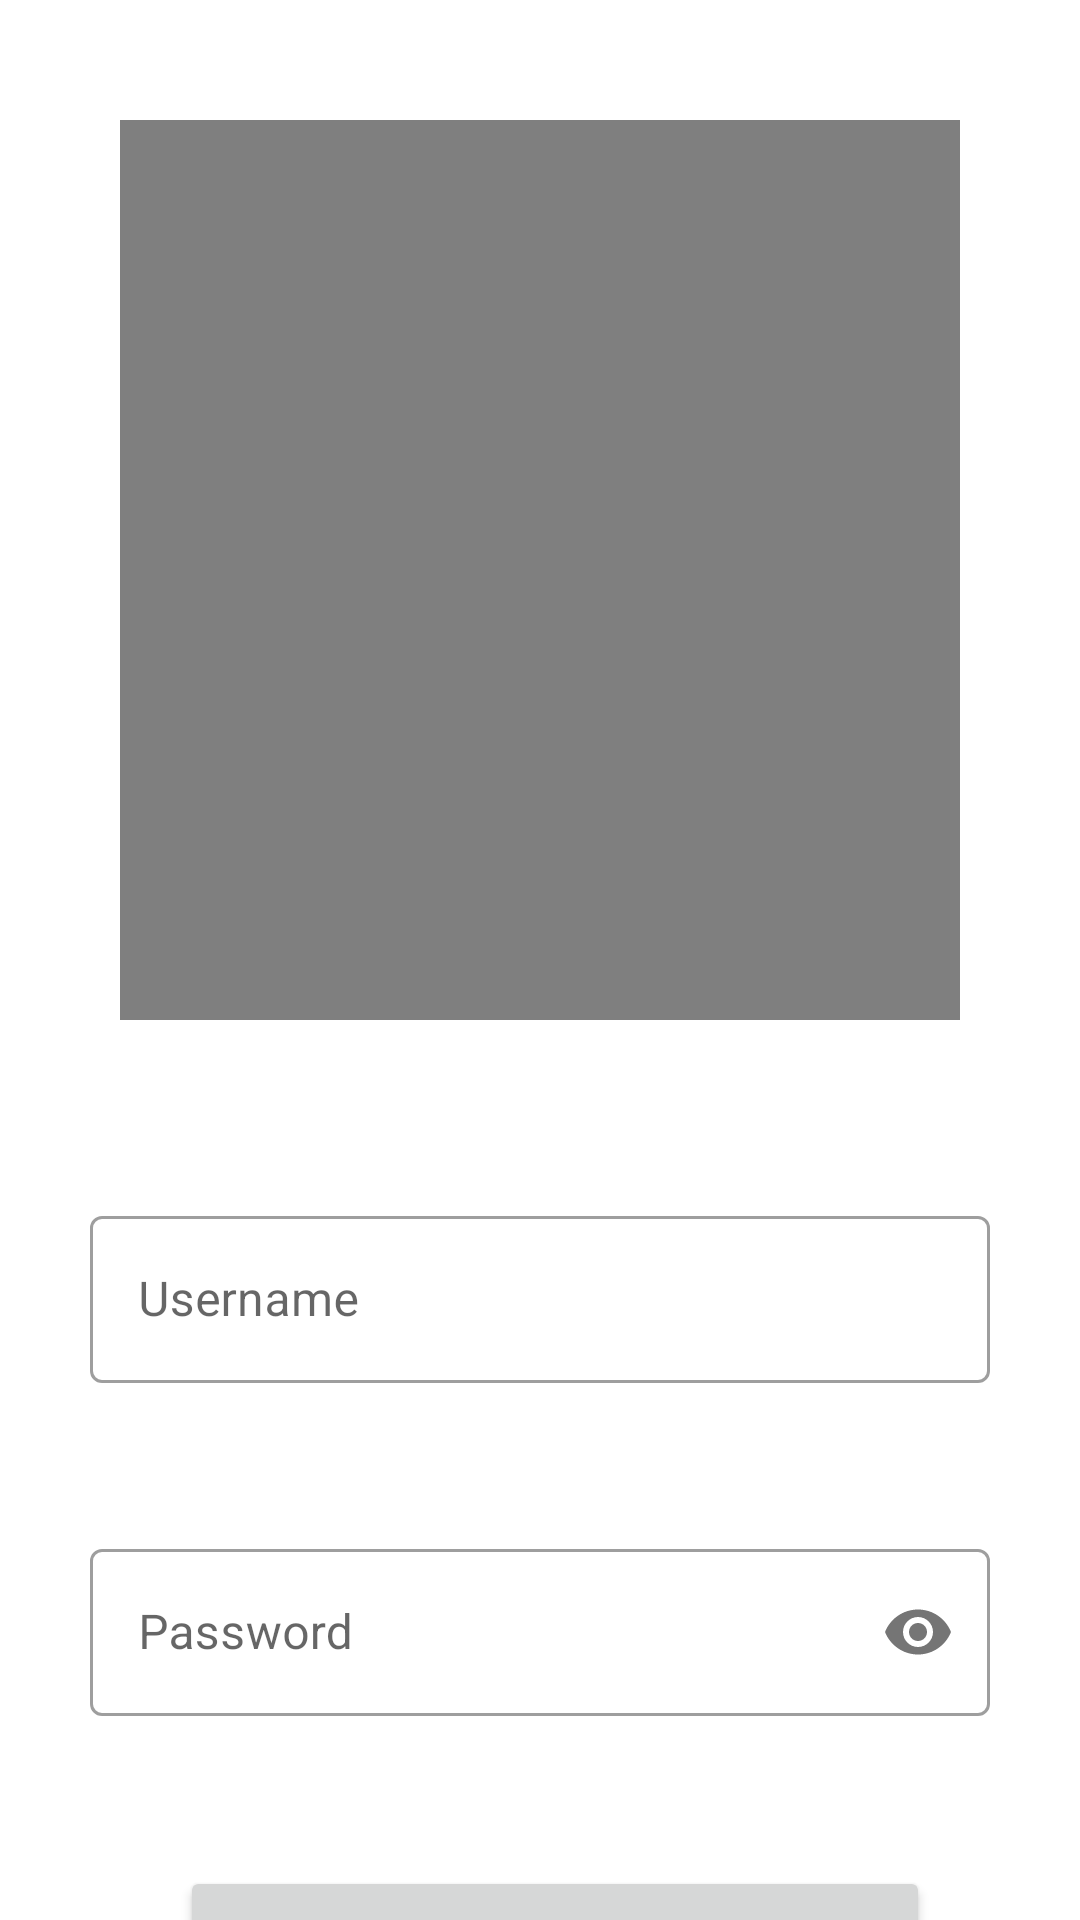

Here is an Android app screen rendered from its layout file. Give the layout XML and the strings, colors and styles it references.
<!-- AndroidManifest.xml: application theme Theme.BrainAcademy -->
<!-- res/layout/activity_login.xml -->
<?xml version="1.0" encoding="utf-8"?>
<RelativeLayout xmlns:android="http://schemas.android.com/apk/res/android"
    xmlns:app="http://schemas.android.com/apk/res-auto"
    xmlns:tools="http://schemas.android.com/tools"
    android:layout_width="match_parent"
    android:layout_height="match_parent"
    tools:context=".Login">


    <VideoView
        android:id="@+id/login_video"
        android:layout_width="300dp"
        android:layout_height="300dp"
        android:layout_alignParentStart="true"
        android:layout_alignParentEnd="true"
        android:layout_margin="40dp"
        android:foregroundGravity="center"
        />

    <LinearLayout
        android:layout_width="match_parent"
        android:layout_height="wrap_content"
        android:orientation="vertical"
        android:layout_marginTop="350dp"
        android:layout_marginStart="10dp"
        >

        <com.google.android.material.textfield.TextInputLayout
            android:layout_width="300dp"
            android:layout_height="wrap_content"
            android:layout_marginTop="50dp"
            android:layout_marginStart="20dp"
            style="@style/Widget.MaterialComponents.TextInputLayout.OutlinedBox"

            >
            <com.google.android.material.textfield.TextInputEditText
                android:layout_width="match_parent"
                android:layout_height="wrap_content"

                android:inputType="textPersonName"
                android:nextFocusDown="@+id/login_password"

                android:id="@+id/login_username"
                android:hint="Username"/>

        </com.google.android.material.textfield.TextInputLayout>


        <com.google.android.material.textfield.TextInputLayout
            android:layout_width="300dp"
            android:layout_height="wrap_content"
            android:layout_marginTop="50dp"
            android:layout_marginStart="20dp"
            style="@style/Widget.MaterialComponents.TextInputLayout.OutlinedBox"

            app:passwordToggleEnabled="true"

            >
            <com.google.android.material.textfield.TextInputEditText
                android:layout_width="match_parent"
                android:layout_height="wrap_content"
                android:inputType="textPassword"
                android:id="@+id/login_password"
                android:hint="Password"/>
        </com.google.android.material.textfield.TextInputLayout>

        <Button
            android:id="@+id/log_btn"
            android:layout_width="250dp"
            android:layout_height="50dp"
            android:text="LogIn"
            android:layout_gravity="center"
            android:layout_marginTop="50dp"/>

        <TextView
            android:id="@+id/register_txt"
            android:layout_width="wrap_content"
            android:layout_height="wrap_content"
            android:text="New User, Register here."
            android:textSize="24sp"
            android:textColor="#7286D3"
            android:layout_gravity="center"
            android:layout_marginBottom="5dp"
            android:layout_marginTop="20dp"/>

    </LinearLayout>

</RelativeLayout>
<!-- resources referenced by this layout -->
<resources>
  <style name="Theme.BrainAcademy" parent="Theme.MaterialComponents.DayNight.NoActionBar">
          
          <item name="colorPrimary">#19A7CE</item>
          <item name="colorPrimaryVariant">@color/purple_700</item>
          <item name="colorOnPrimary">@color/white</item>
          
          <item name="colorSecondary">@color/teal_200</item>
          <item name="colorSecondaryVariant">@color/teal_700</item>
          <item name="colorOnSecondary">@color/black</item>
          
          <item name="android:statusBarColor">?attr/colorPrimaryVariant</item>
          
      </style>
  <!-- not gathered from this repository: default colours our renderer supplied (Android Studio template values) -->
  <color name="purple_700">#FF3700B3</color>
  <color name="teal_200">#FF03DAC5</color>
  <color name="teal_700">#FF018786</color>
  <color name="black">#FF000000</color>
  <color name="white">#FFFFFFFF</color>
</resources>
